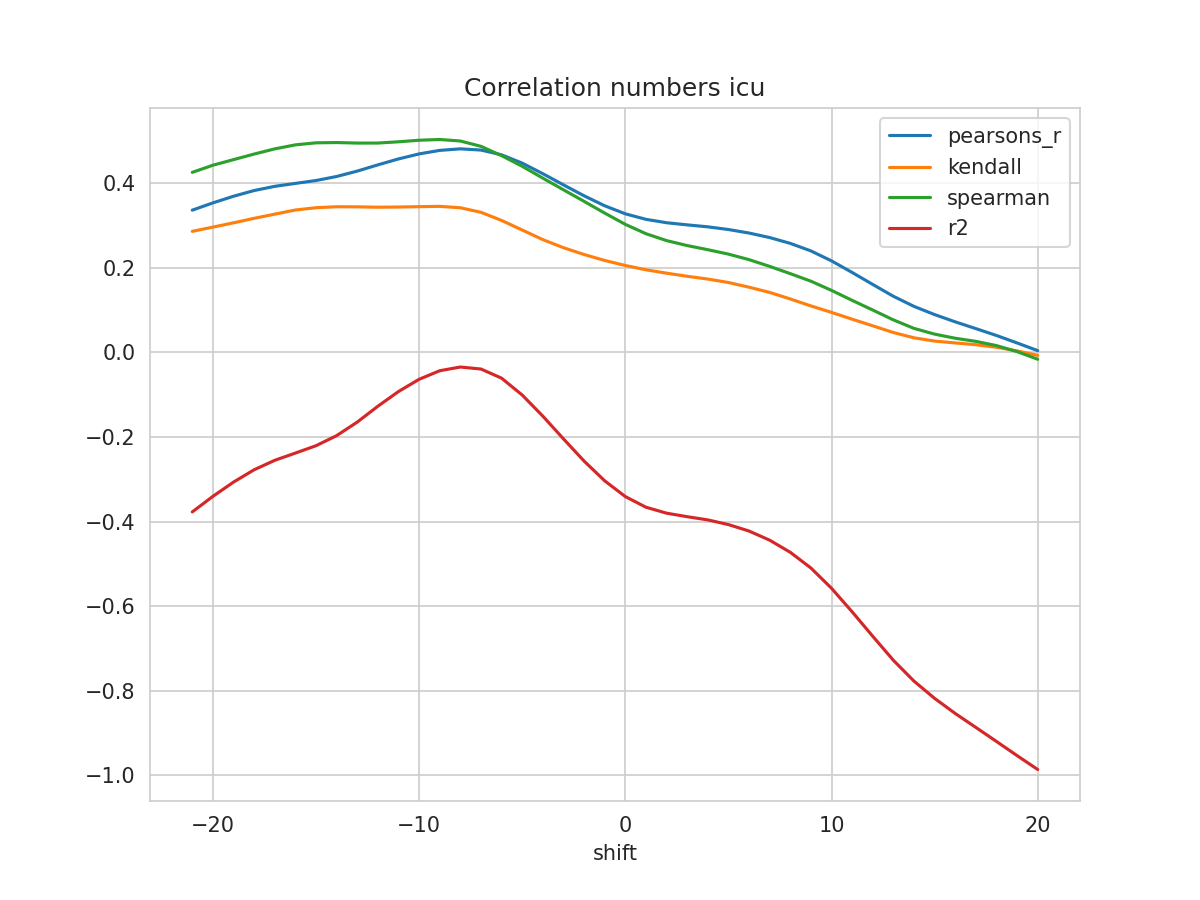

The data file committed next to this chart (first rows):
shift, N, pearsons_r, kendall, spearman, mse, explained_variance_score, r2, rmse
-21, 317, 0.3356, 0.2856, 0.4249, 0.04272, -0.3654, -0.3773, 0.2067
-20, 318, 0.3528, 0.2956, 0.4418, 0.04152, -0.3294, -0.3405, 0.2038
-19, 319, 0.3685, 0.3057, 0.455, 0.04041, -0.2964, -0.3069, 0.201
-18, 320, 0.382, 0.3164, 0.4682, 0.03944, -0.2677, -0.2777, 0.1986
-17, 321, 0.3919, 0.3262, 0.4804, 0.03872, -0.246, -0.2554, 0.1968
-16, 322, 0.3988, 0.336, 0.4899, 0.03821, -0.2297, -0.2383, 0.1955
-15, 323, 0.4057, 0.3414, 0.4947, 0.03772, -0.2132, -0.2209, 0.1942
-14, 324, 0.4152, 0.3437, 0.4954, 0.03709, -0.1903, -0.1971, 0.1926
-13, 325, 0.4279, 0.3435, 0.4941, 0.03631, -0.1592, -0.1651, 0.1905
-12, 326, 0.4426, 0.3426, 0.4942, 0.03544, -0.1227, -0.1276, 0.1883
-11, 327, 0.4566, 0.343, 0.4971, 0.03461, -0.08866, -0.09289, 0.186
-10, 328, 0.4685, 0.3439, 0.5008, 0.03389, -0.06035, -0.06401, 0.1841
-9, 329, 0.4768, 0.3446, 0.5026, 0.03335, -0.04053, -0.04372, 0.1826
-8, 330, 0.4805, 0.3413, 0.499, 0.03306, -0.03205, -0.03499, 0.1818
-7, 331, 0.4776, 0.3306, 0.4864, 0.03316, -0.03695, -0.03972, 0.1821
-6, 331, 0.4664, 0.3113, 0.4644, 0.03388, -0.05877, -0.06133, 0.1841
-5, 331, 0.4467, 0.2887, 0.4393, 0.03508, -0.09885, -0.1012, 0.1873
-4, 331, 0.4218, 0.266, 0.4113, 0.03664, -0.1489, -0.151, 0.1914
-3, 331, 0.3954, 0.2469, 0.3838, 0.03825, -0.2029, -0.2046, 0.1956
-2, 331, 0.3696, 0.2308, 0.3564, 0.03982, -0.2557, -0.2571, 0.1995
-1, 331, 0.346, 0.2168, 0.3287, 0.04129, -0.3028, -0.3038, 0.2032
0, 331, 0.327, 0.2049, 0.3021, 0.04249, -0.3403, -0.341, 0.2061
1, 331, 0.314, 0.1948, 0.28, 0.04331, -0.3658, -0.3662, 0.2081
2, 331, 0.3059, 0.1868, 0.2637, 0.04387, -0.3801, -0.3803, 0.2094
3, 331, 0.3009, 0.1794, 0.252, 0.04424, -0.3886, -0.3886, 0.2103
4, 331, 0.2962, 0.1728, 0.2422, 0.04458, -0.3962, -0.3962, 0.2111
5, 331, 0.2899, 0.1647, 0.2318, 0.04504, -0.4071, -0.4072, 0.2122
6, 331, 0.2816, 0.1536, 0.2187, 0.04562, -0.4221, -0.4225, 0.2136
7, 331, 0.2709, 0.1413, 0.2028, 0.0463, -0.4435, -0.4441, 0.2152
8, 331, 0.2571, 0.1258, 0.1856, 0.04714, -0.472, -0.4727, 0.2171
9, 331, 0.2393, 0.1094, 0.1678, 0.04822, -0.5089, -0.5098, 0.2196
10, 331, 0.2158, 0.09409, 0.1461, 0.04967, -0.5568, -0.5577, 0.2229
11, 331, 0.1884, 0.07799, 0.1225, 0.05137, -0.6123, -0.6133, 0.2266
12, 331, 0.1601, 0.06238, 0.0996, 0.05312, -0.67, -0.6712, 0.2305
13, 331, 0.1322, 0.0465, 0.07636, 0.05485, -0.7267, -0.7279, 0.2342
14, 331, 0.1083, 0.03402, 0.05627, 0.05631, -0.7758, -0.7771, 0.2373
15, 331, 0.08887, 0.02631, 0.04272, 0.05748, -0.8164, -0.8179, 0.2397
16, 331, 0.07174, 0.02191, 0.03299, 0.05852, -0.8519, -0.8536, 0.2419
17, 331, 0.05576, 0.0177, 0.02562, 0.0595, -0.8847, -0.8865, 0.2439
18, 331, 0.03954, 0.01165, 0.01562, 0.0605, -0.9178, -0.9196, 0.246
19, 331, 0.02185, 0.00312, 0.001359, 0.06166, -0.9514, -0.9531, 0.2483
20, 331, 0.003772, -0.007476, -0.01662, 0.0629, -0.9843, -0.9859, 0.2508
